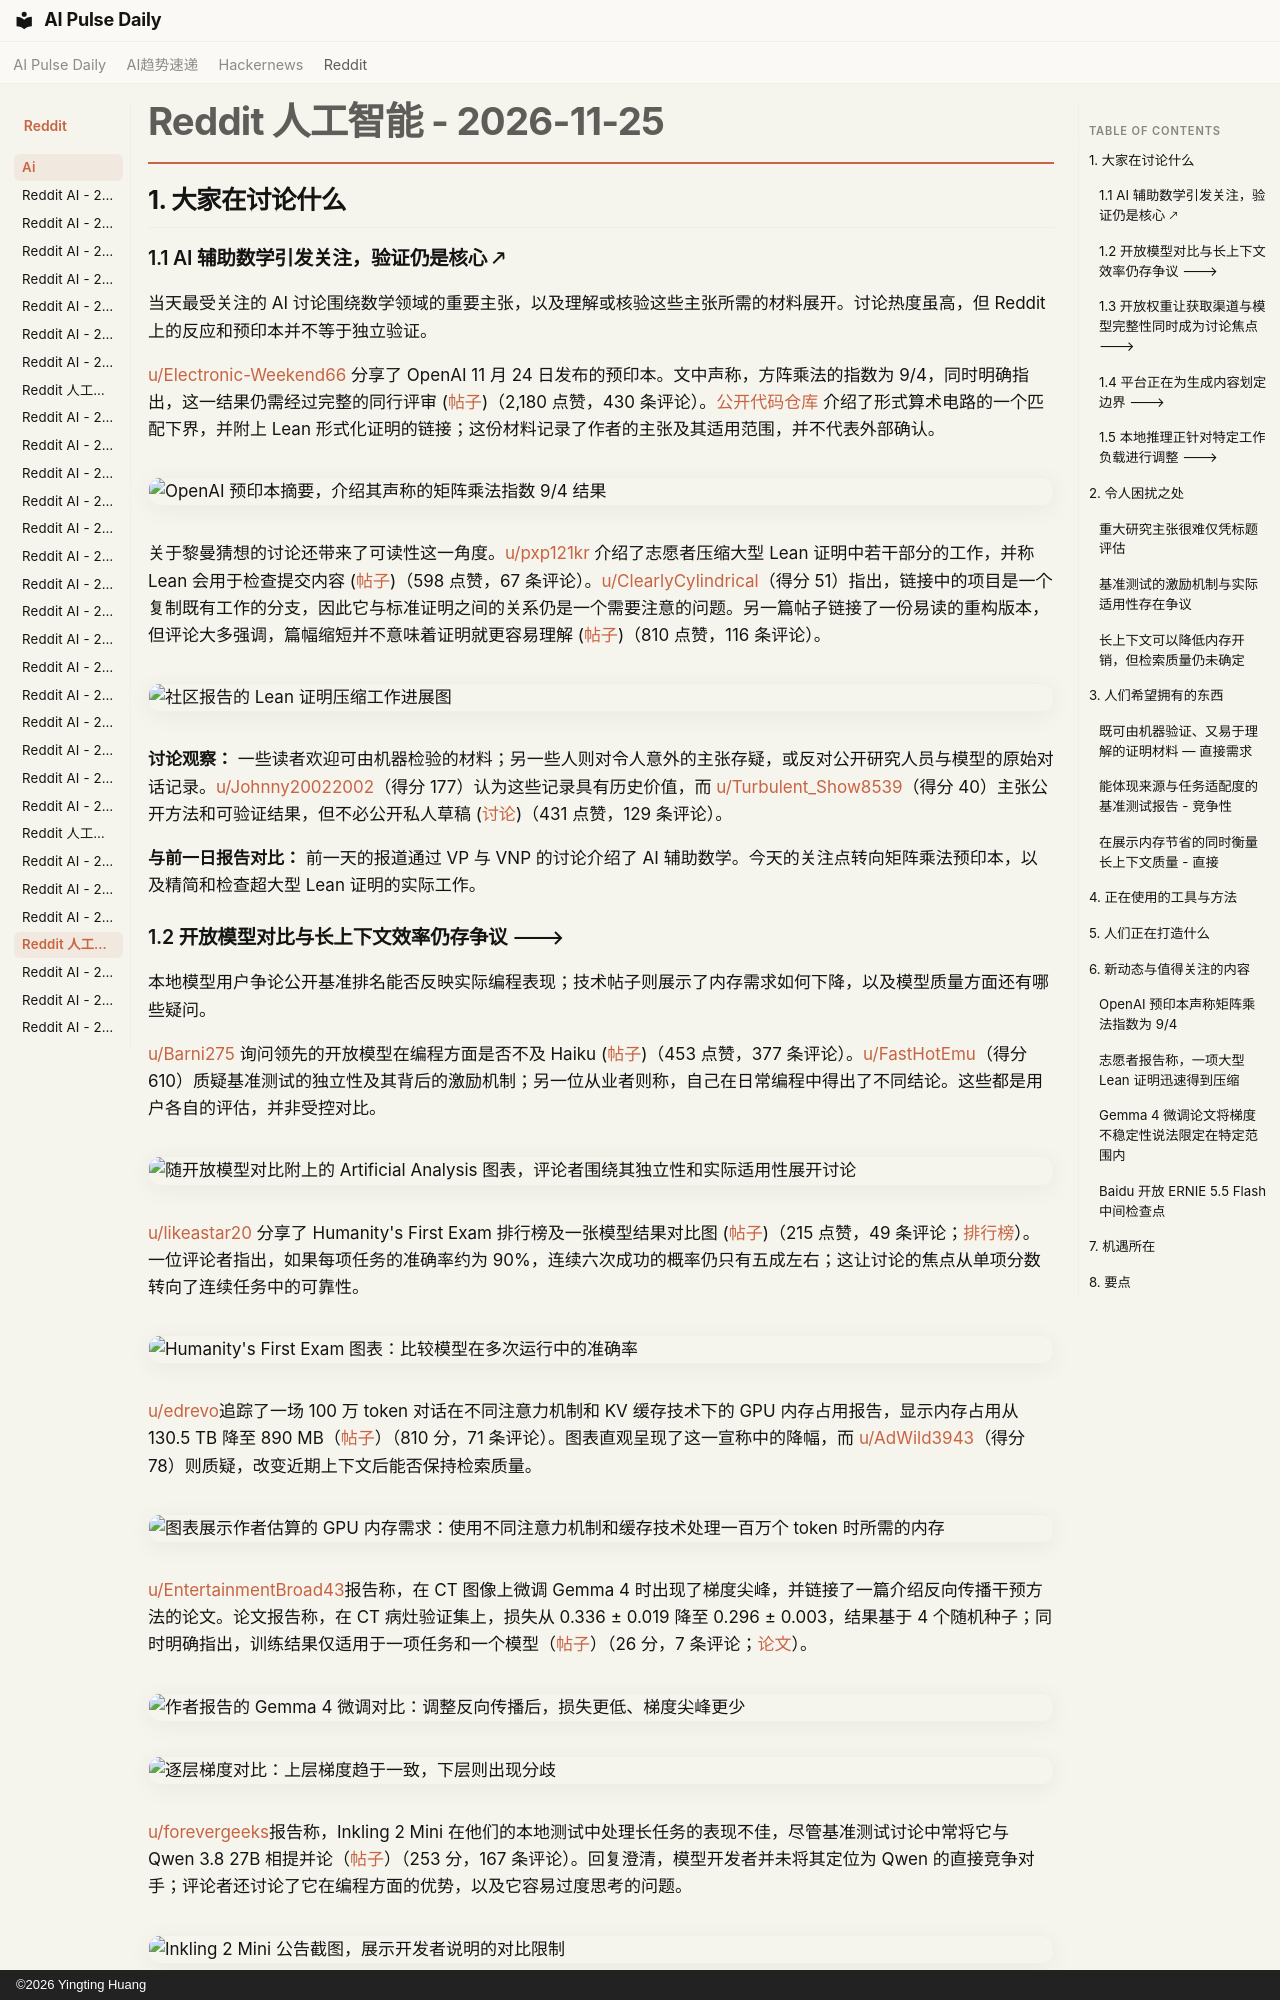

repository: vibewatch/vibewatch.github.io · page: reddit/ai/2026-11-25.zh/index.html · generator: mkdocs · copyright: ©2026 Yingting Huang

# Reddit 人工智能 - 2026-11-25

## 1. 大家在讨论什么

### 1.1 AI 辅助数学引发关注，验证仍是核心 🡕

当天最受关注的 AI 讨论围绕数学领域的重要主张，以及理解或核验这些主张所需的材料展开。讨论热度虽高，但 Reddit 上的反应和预印本并不等于独立验证。

[u/Electronic-Weekend66](https://www.reddit.com/user/Electronic-Weekend66) 分享了 OpenAI 11 月 24 日发布的预印本。文中声称，方阵乘法的指数为 9/4，同时明确指出，这一结果仍需经过完整的同行评审 ([帖子](https://www.reddit.com/r/singularity/comments/1y517t1/openai_claims_to_have_solved_one_of_the_biggest/))（2,180 点赞，430 条评论）。[公开代码仓库](https://github.com/openai/math/tree/main/preprints/The-matrix-multiplication-exponent-is-nine-fourths-November-24-2026) 介绍了形式算术电路的一个匹配下界，并附上 Lean 形式化证明的链接；这份材料记录了作者的主张及其适用范围，并不代表外部确认。

![OpenAI 预印本摘要，介绍其声称的矩阵乘法指数 9/4 结果](https://i.redd.it/uwjecbz1np3i1.jpeg)

关于黎曼猜想的讨论还带来了可读性这一角度。[u/pxp121kr](https://www.reddit.com/user/pxp121kr) 介绍了志愿者压缩大型 Lean 证明中若干部分的工作，并称 Lean 会用于检查提交内容 ([帖子](https://www.reddit.com/r/singularity/comments/1y4q2wj/volunteers_cut_227_of_the_riemann_hypothesis_lean/))（598 点赞，67 条评论）。[u/ClearlyCylindrical](https://www.reddit.com/user/ClearlyCylindrical)（得分 51）指出，链接中的项目是一个复制既有工作的分支，因此它与标准证明之间的关系仍是一个需要注意的问题。另一篇帖子链接了一份易读的重构版本，但评论大多强调，篇幅缩短并不意味着证明就更容易理解 ([帖子](https://www.reddit.com/r/artificial/comments/1y4u4i7/the_riemann_hypothesis_proof_has_been_condensed/))（810 点赞，116 条评论）。

![社区报告的 Lean 证明压缩工作进展图](https://preview.redd.it/pii5sjdhsm3i1.png?width=2160&format=png&auto=webp&s=f990f05049baa9436ae4470812e12b4cf2855a1d)

**讨论观察：** 一些读者欢迎可由机器检验的材料；另一些人则对令人意外的主张存疑，或反对公开研究人员与模型的原始对话记录。[u/Johnny20022002](https://www.reddit.com/user/Johnny20022002)（得分 177）认为这些记录具有历史价值，而 [u/Turbulent_Show8539](https://www.reddit.com/user/Turbulent_Show8539)（得分 40）主张公开方法和可验证结果，但不必公开私人草稿 ([讨论](https://www.reddit.com/r/singularity/comments/1y455su/i_think_levent_alpoge_and_anthropic_owe_it_to_the/))（431 点赞，129 条评论）。

**与前一日报告对比：** 前一天的报道通过 VP 与 VNP 的讨论介绍了 AI 辅助数学。今天的关注点转向矩阵乘法预印本，以及精简和检查超大型 Lean 证明的实际工作。
